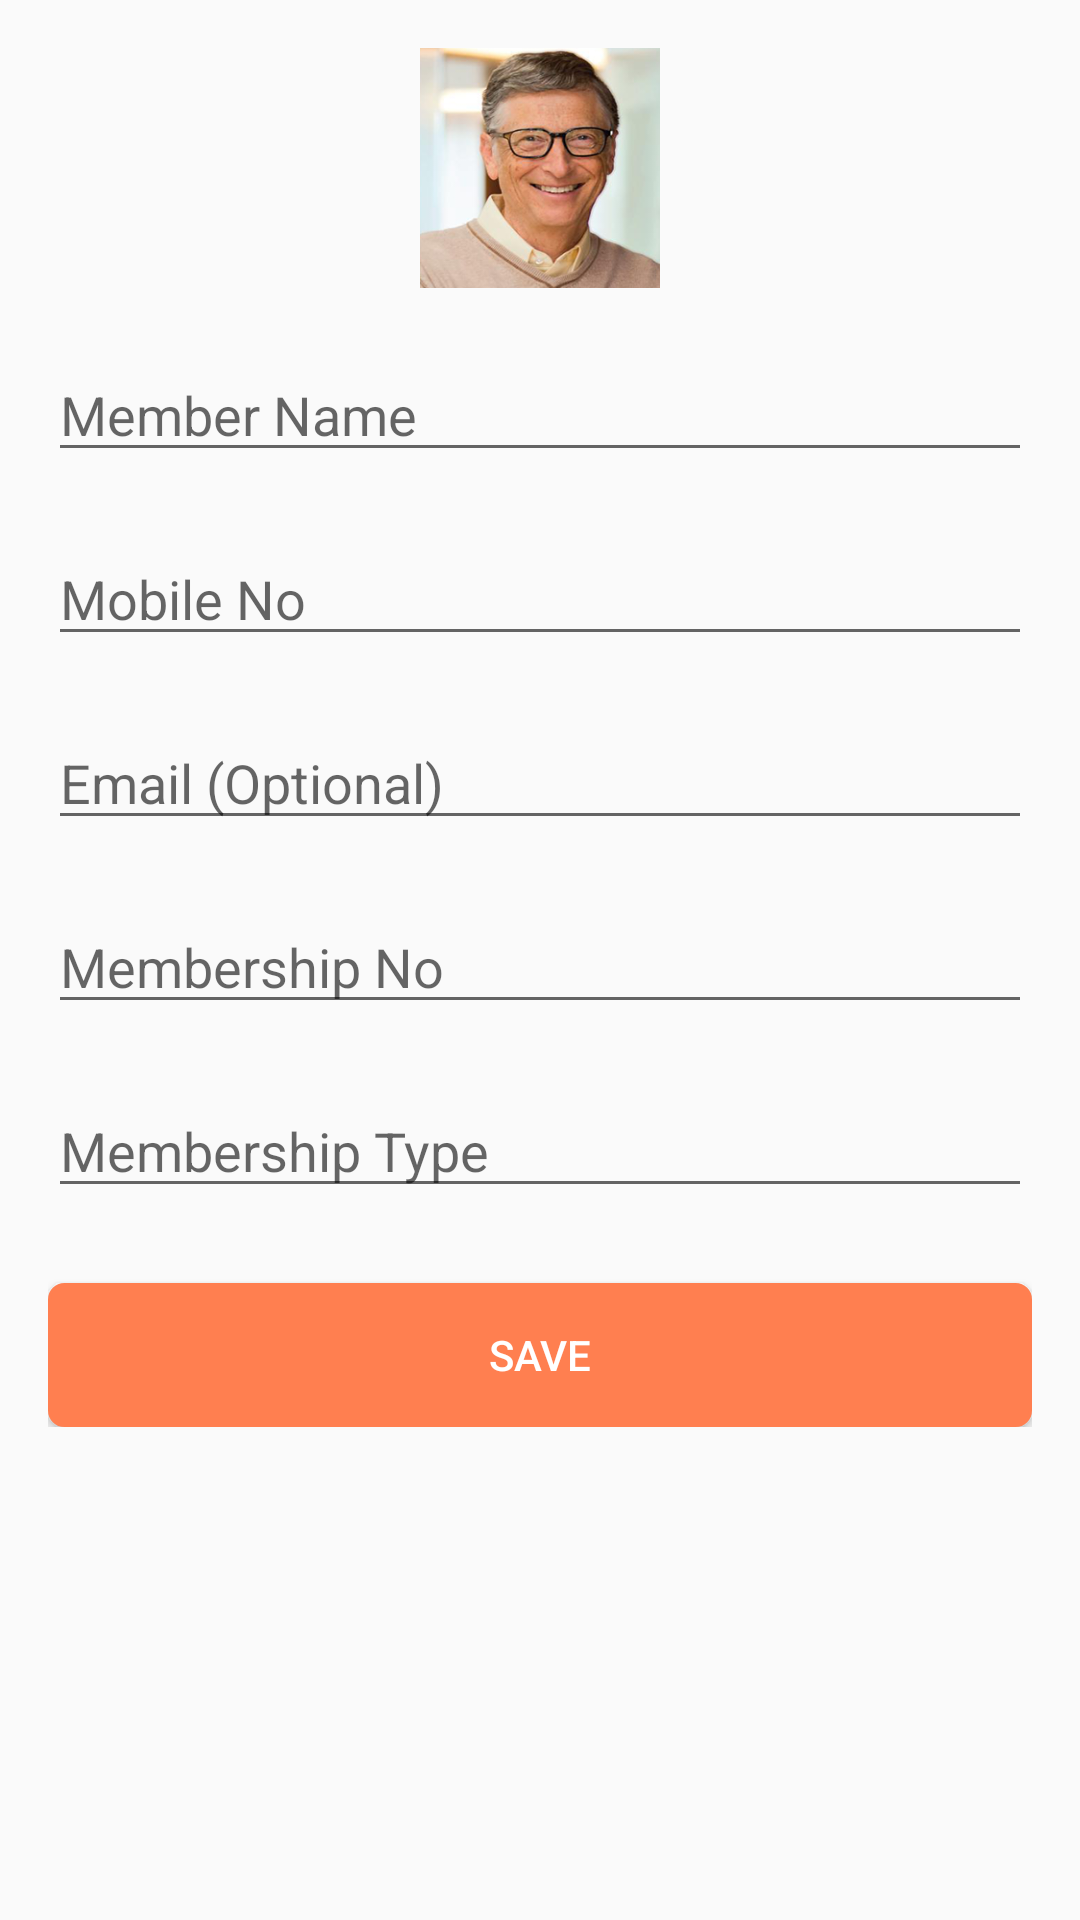

Write the Android layout XML for this screen, with the resource values it uses.
<!-- AndroidManifest.xml: application theme AppTheme -->
<!-- res/layout/activity_accept.xml -->
<?xml version="1.0" encoding="utf-8"?>
<android.support.v4.widget.NestedScrollView xmlns:android="http://schemas.android.com/apk/res/android"
    xmlns:app="http://schemas.android.com/apk/res-auto"
    xmlns:tools="http://schemas.android.com/tools"
    android:id="@+id/parentLayout"
    android:layout_width="match_parent"
    android:layout_height="match_parent"
    android:orientation="vertical"
    tools:context="com.pivotalsoft.kammasevasamithi.AcceptActivity">


    <LinearLayout
        android:layout_width="match_parent"
        android:layout_height="match_parent"
        android:orientation="vertical"
        android:padding="16dp">


        <ImageView
            android:id="@+id/imageProfile"
            android:layout_width="80dp"
            android:layout_height="80dp"
            android:scaleType="fitXY"
            android:src="@drawable/avatar_author"
            android:layout_gravity="center_horizontal"/>

        <EditText
            android:id="@+id/etMemberName"
            android:layout_width="match_parent"
            android:layout_height="wrap_content"
            android:ems="10"
            android:inputType="textPersonName"
            android:hint="@string/member_name"
            android:layout_marginTop="20dp"/>

        <EditText
            android:id="@+id/etMobile"
            android:layout_width="match_parent"
            android:layout_height="wrap_content"
            android:ems="10"
            android:inputType="textPersonName"
            android:hint="@string/mobile_no"
            android:layout_marginTop="20dp"
            />


        <EditText
            android:id="@+id/etEmail"
            android:layout_width="match_parent"
            android:layout_height="wrap_content"
            android:ems="10"
            android:inputType="textEmailAddress"
            android:hint="@string/email_optional"
            android:layout_marginTop="20dp"/>



        <EditText
            android:id="@+id/etMembershipNo"
            android:layout_width="match_parent"
            android:layout_height="wrap_content"
            android:ems="10"
            android:hint="@string/membership_no"
            android:layout_marginTop="20dp"
            />

        <EditText
            android:id="@+id/etmembershipType"
            android:layout_width="match_parent"
            android:layout_height="wrap_content"
            android:ems="10"
            android:inputType="textMultiLine"
            android:hint="@string/membership_type"
            android:layout_marginTop="20dp"
            android:clickable="true"
            android:focusable="false"
            />

        <Button
            android:id="@+id/btnSave"
            android:layout_width="match_parent"
            android:layout_height="wrap_content"
            android:text="@string/save"
            android:layout_marginTop="25dp"
            android:background="@drawable/rounded_button"
            android:textColor="@android:color/white"/>

    </LinearLayout>
</android.support.v4.widget.NestedScrollView>
<!-- resources referenced by this layout -->
<resources>
  <!-- drawable avatar_author: png bitmap (drawable-mdpi, 92894 bytes) -->
  <!-- drawable rounded_button (drawable) -->
  <?xml version="1.0" encoding="utf-8"?>
  <shape xmlns:android="http://schemas.android.com/apk/res/android"
      android:shape="rectangle">
      <solid android:color="@color/colorOrange" />
      <corners android:radius="5dp" />
      <stroke android:width="3px" android:color="@color/colorOrange" />
  </shape>
  <string name="email_optional">Email (Optional)</string>
  <string name="member_name">Member Name</string>
  <string name="membership_no">Membership No</string>
  <string name="membership_type">Membership Type</string>
  <string name="mobile_no">Mobile No</string>
  <string name="save">Save</string>
  <style name="AppTheme" parent="Theme.AppCompat.Light.DarkActionBar">
          
          <item name="colorPrimary">@color/colorPrimary</item>
          <item name="colorPrimaryDark">@color/colorPrimaryDark</item>
          <item name="colorAccent">@color/colorAccent</item>
      </style>
  <color name="colorOrange">#FF7F50</color>
  <color name="colorPrimary">#FF7F50</color>
  <color name="colorPrimaryDark">#FF7043</color>
  <color name="colorAccent">#FF8A65</color>
</resources>
